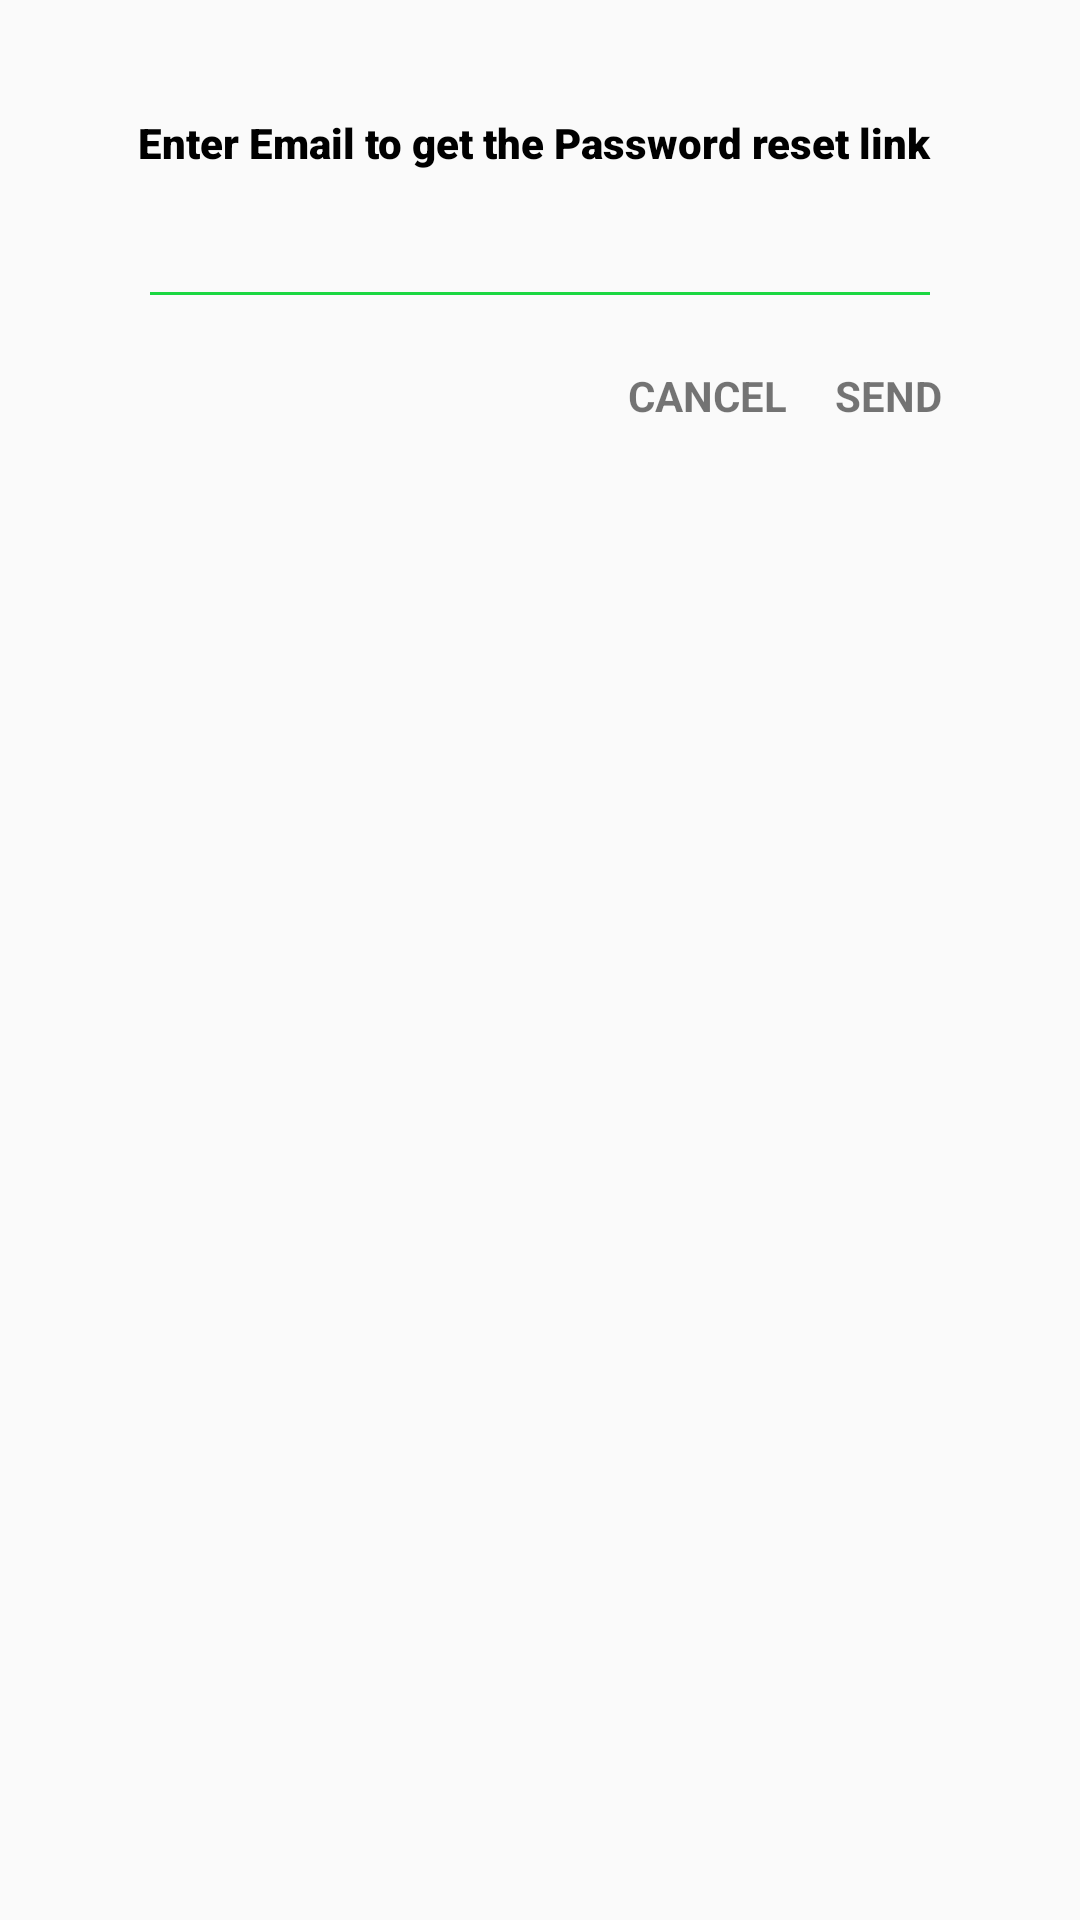

Here is an Android app screen rendered from its layout file. Give the layout XML and the strings, colors and styles it references.
<!-- AndroidManifest.xml: application theme Theme.WhatIsUp -->
<!-- res/layout/password_reset.xml -->
<?xml version="1.0" encoding="utf-8"?>
<androidx.constraintlayout.widget.ConstraintLayout xmlns:android="http://schemas.android.com/apk/res/android"
    xmlns:app="http://schemas.android.com/apk/res-auto"
    xmlns:tools="http://schemas.android.com/tools"
    android:layout_width="match_parent"
    android:padding="30dp"
    android:layout_height="wrap_content">

    <EditText
        android:id="@+id/etResetEmail"
        android:layout_width="0dp"
        android:layout_height="wrap_content"
        android:layout_marginTop="8dp"
        android:backgroundTint="@color/green"
        android:ems="10"
        android:hint=""
        android:inputType="textEmailAddress"
        app:layout_constraintEnd_toEndOf="@+id/tvResetSend"
        app:layout_constraintStart_toStartOf="@+id/textView3"
        app:layout_constraintTop_toBottomOf="@+id/textView3" />

    <TextView
        android:id="@+id/textView3"
        android:layout_width="wrap_content"
        android:layout_height="wrap_content"
        android:layout_marginStart="16dp"
        android:layout_marginTop="8dp"
        android:fontFamily="sans-serif-black"
        android:text="Enter Email to get the Password reset link"
        android:textColor="@color/black"
        app:layout_constraintStart_toStartOf="parent"
        app:layout_constraintTop_toTopOf="parent" />

    <TextView
        android:id="@+id/tvResetCancel"
        android:layout_width="wrap_content"
        android:layout_height="wrap_content"
        android:layout_marginEnd="16dp"
        android:text="CANCEL"
        android:textStyle="bold"
        app:layout_constraintBaseline_toBaselineOf="@+id/tvResetSend"
        app:layout_constraintEnd_toStartOf="@+id/tvResetSend" />

    <TextView
        android:id="@+id/tvResetSend"
        android:layout_width="wrap_content"
        android:layout_height="wrap_content"
        android:layout_marginEnd="16dp"
        android:layout_marginTop="16dp"
        android:text="SEND"
        android:textStyle="bold"
        app:layout_constraintEnd_toEndOf="parent"

        app:layout_constraintTop_toBottomOf="@+id/etResetEmail" />
</androidx.constraintlayout.widget.ConstraintLayout>
<!-- resources referenced by this layout -->
<resources>
  <color name="black">#FF000000</color>
  <color name="green">#1BD741</color>
  <style name="Theme.WhatIsUp" parent="Theme.AppCompat.Light.DarkActionBar">
          
          <item name="colorPrimary">@color/organizer_color</item>
          <item name="colorPrimaryVariant">@color/organizer_color</item>
          <item name="colorOnPrimary">@color/white</item>
          
          <item name="colorSecondary">@color/teal_200</item>
          <item name="colorSecondaryVariant">@color/teal_700</item>
          <item name="colorOnSecondary">@color/black</item>
          
          <item name="android:statusBarColor" tools:targetApi="l">?attr/colorPrimaryVariant</item>
          
          <item name="android:windowTranslucentStatus">false</item>
          <item name="android:forceDarkAllowed" tools:targetApi="q">false</item>
  
      </style>
  <color name="organizer_color">#4C67FF</color>
  <color name="white">#FFFFFFFF</color>
  <color name="teal_200">#FF03DAC5</color>
  <color name="teal_700">#FF018786</color>
</resources>
